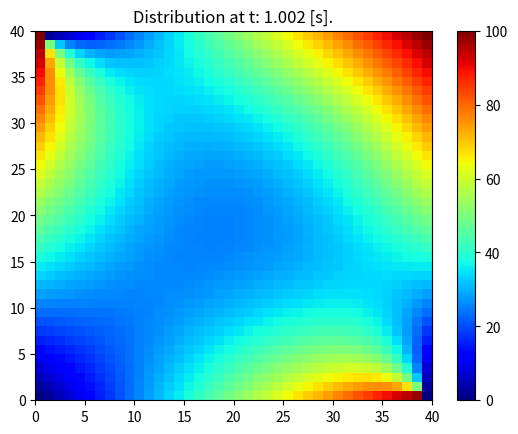

Here is the Python script that generated this plot:
import numpy as np
import matplotlib.pyplot as plt


# Defining our problem

a = 80
length = 50 #mm
time = 1 #seconds
nodes = 40

# Initialization 

dx = length / (nodes-1)
dy = length / (nodes-1)

dt = min(   dx**2 / (4 * a),     dy**2 / (4 * a))

t_nodes = int(time/dt) + 1

u = np.zeros((nodes, nodes)) + 20 # Plate is initially as 20 degres C

# Boundary Conditions 

u[0, :] = np.linspace(0, 100, nodes)
u[-1, :] = np.linspace(0, 100, nodes)

u[:, 0] = np.linspace(0, 100, nodes)
u[:, -1] = np.linspace(0, 100, nodes)

# Visualizing with a plot

fig, axis = plt.subplots()

pcm = axis.pcolormesh(u, cmap=plt.cm.jet, vmin=0, vmax=100)
plt.colorbar(pcm, ax=axis)

# Simulating

counter = 0

while counter < time :

    w = u.copy()

    for i in range(1, nodes - 1):
        for j in range(1, nodes - 1):

            dd_ux = (w[i-1, j] - 2*w[i, j] + w[i+1, j])/dx**2
            dd_uy = (w[i, j-1] - 2*w[i, j] + w[i, j+1])/dy**2

            u[i, j] = dt * a * (dd_ux + dd_uy) + w[i, j]

    counter += dt

    print("t: {:.3f} [s], Average temperature: {:.2f} Celcius".format(counter, np.average(u)))

    # Updating the plot

    pcm.set_array(u)
    axis.set_title("Distribution at t: {:.3f} [s].".format(counter))
    plt.pause(0.01)


plt.show()












